Run: headless pygame with SDL's dummy video driver; simulated clock (each Clock.tick advances the game by its frame time, no real sleeping); random seed 0; keys injected as events and as key.get_pressed() state; no mouse input.
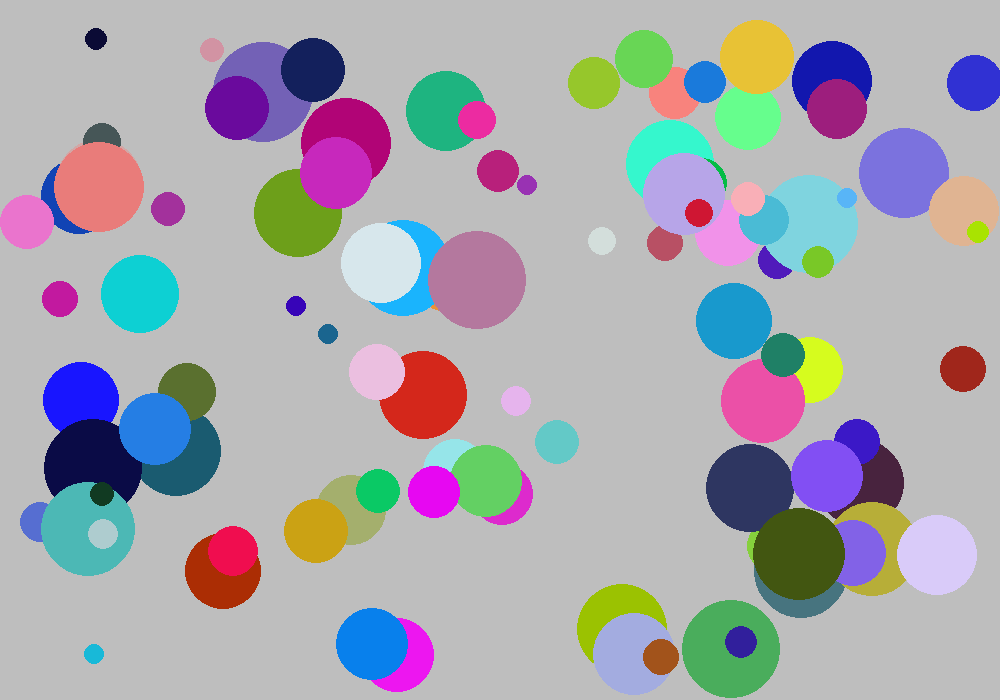
Frame 1 of 4 · flips 1–60 · no input
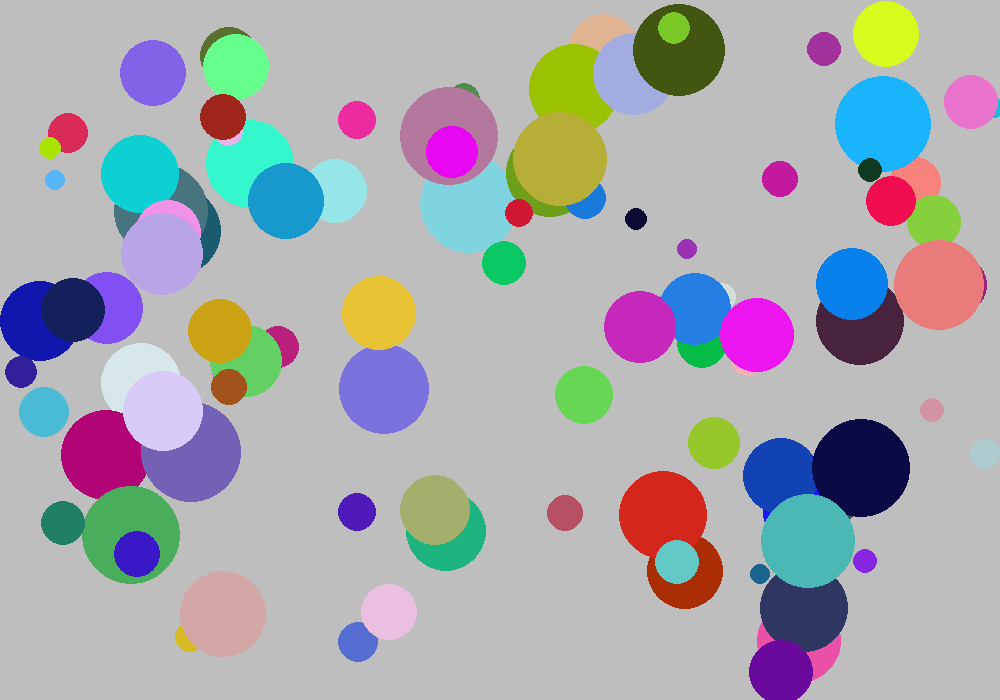
Frame 2 of 4 · flips 61–180 · tapped SPACE, RETURN · held RIGHT (→), D
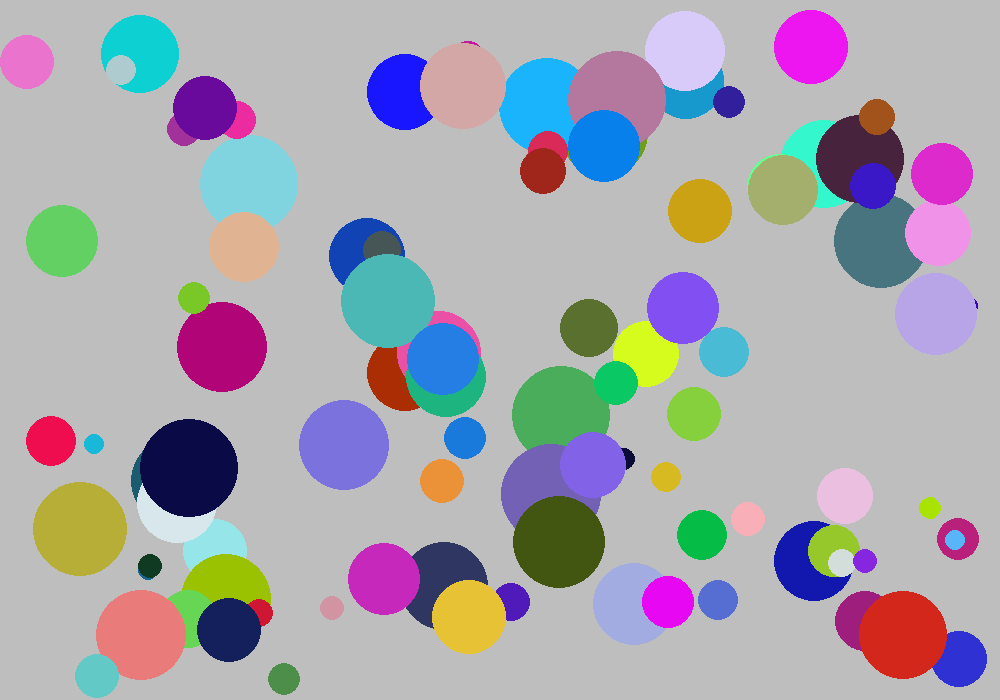
Frame 3 of 4 · flips 181–300 · held DOWN (↓), S
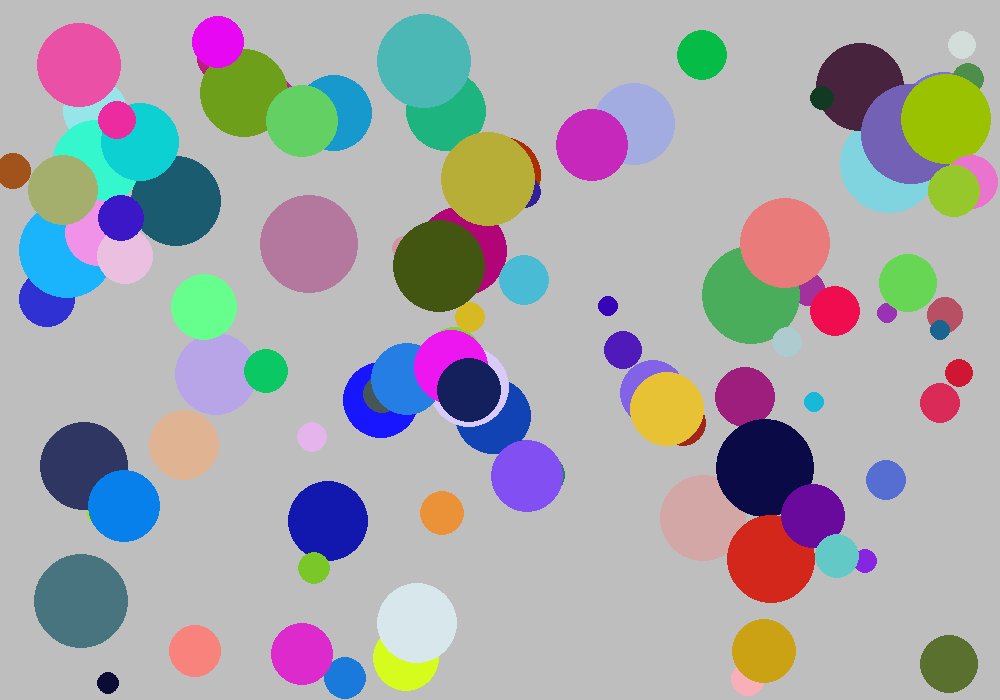
Frame 4 of 4 · flips 301–420 · held LEFT (←), A, UP (↑), W

The pygame program that drew these frames:

import pygame
import sys
import random
class ball:
    def __init__(self, screen):
        self.screen = screen
        self.x = random.randint(101, 899)
        self.y = random.randint(101, 599)
        self.speedx = random.randint(-10, 10)
        self.speedy = random.randint(-10, 10)
        self.size = random.randint(10,50)
        self.color = (random.randint(1, 255), random.randint(1, 255), random.randint(1, 255))
    def draw(self):
         pygame.draw.circle(self.screen, color=self.color,center=(self.x, self.y), radius=self.size)
    def move(self):
        self.x = self.x + self.speedx
        self.y = self.y + self.speedy
        if self.x < 0 + self.size:
            self.speedx = self.speedx * -1
        if self.x > 1000 - self.size:
            self.speedx = self.speedx * -1
        if self.y < 0 + self.size:
            self.speedy = self.speedy * -1
        if self.y > 700 - self.size:
            self.speedy = self.speedy * -1
def main():
    balls = []
    pygame.init()
    screen = pygame.display.set_mode((1000, 700))
    pygame.display.set_caption('Bouncing Ball')
    screen.fill(pygame.Color('gray'))
    clock = pygame.time.Clock()
    for i in range(0, 100):
        new_ball = ball(screen)
        balls.append(new_ball)
    while True:
        for event in pygame.event.get():
            if event.type == pygame.QUIT:
                sys.exit()
        clock.tick(60)
        screen.fill(pygame.Color('gray'))
        for new_ball in balls:
            new_ball.move()
            new_ball.draw()
        pygame.display.update()
main()
